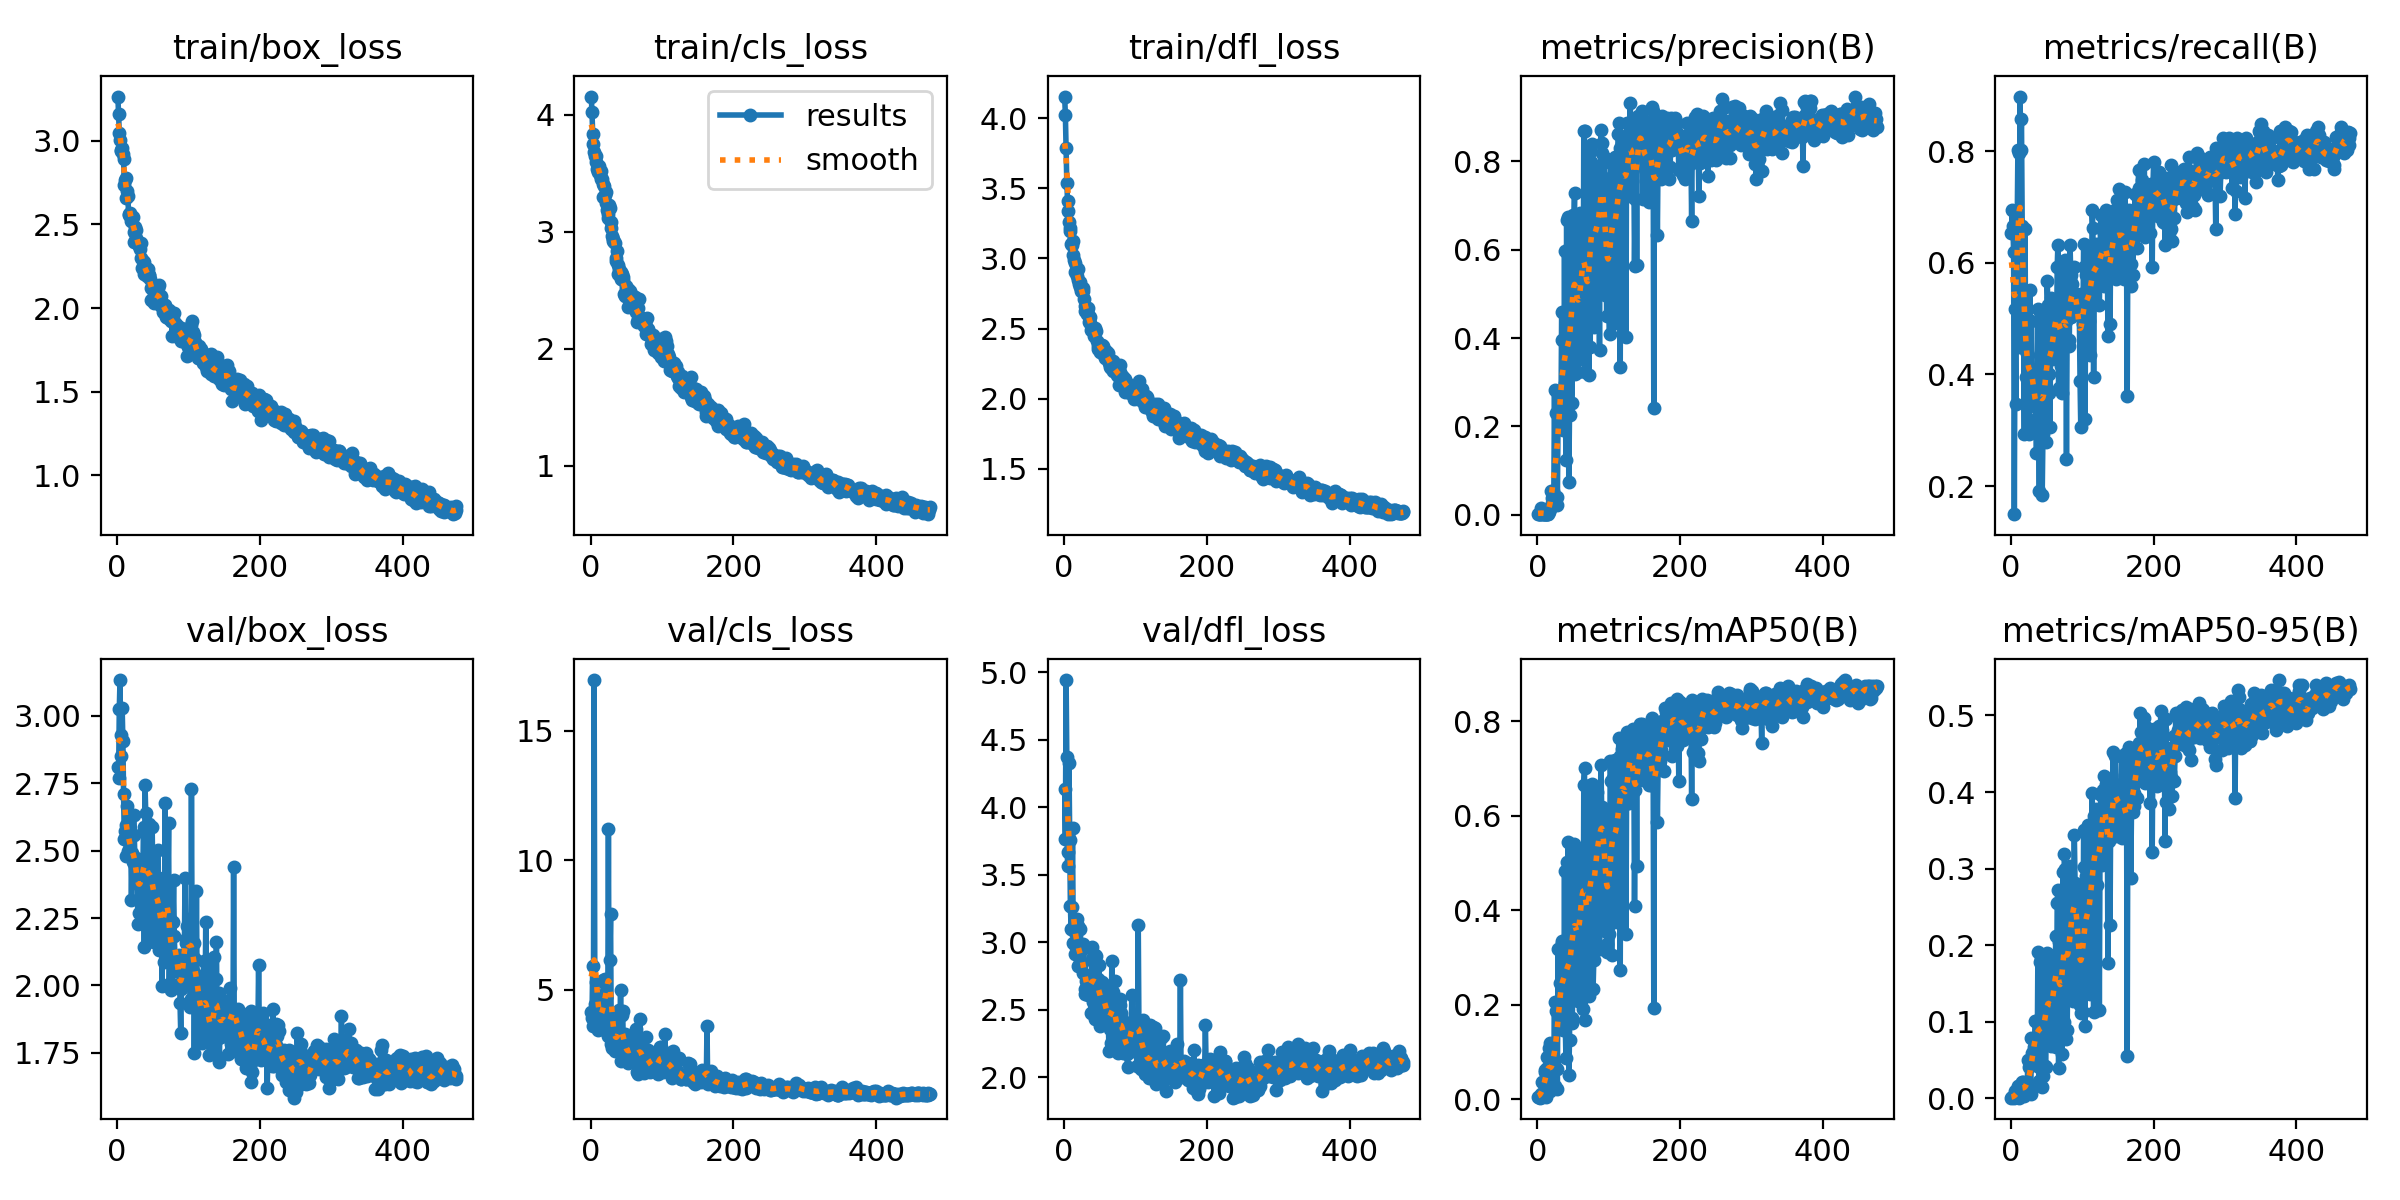

Data behind this chart, as committed beside it:
epoch, time, train/box_loss, train/cls_loss, train/dfl_loss, metrics/precision(B), metrics/recall(B), metrics/mAP50(B), metrics/mAP50-95(B), val/box_loss, val/cls_loss, val/dfl_loss, lr/pg0, lr/pg1, lr/pg2
1, 12.56, 3.264, 4.157, 4.155, 0.00222, 0.6531, 0.00362, 0.00093, 2.811, 4.131, 4.131, 0.00048, 0.00048, 0.00048
2, 21.29, 3.157, 4.021, 4.02, 0.00236, 0.6939, 0.00482, 0.00135, 2.768, 3.905, 3.76, 0.0009781, 0.0009781, 0.0009781
3, 31.43, 3.047, 3.839, 3.791, 0.00227, 0.6667, 0.00707, 0.00144, 3.027, 5.93, 4.941, 0.001474, 0.001474, 0.001474
4, 41.92, 3.003, 3.753, 3.539, 0.00239, 0.619, 0.00283, 0.00088, 3.133, 3.607, 4.371, 0.001968, 0.001968, 0.001968
5, 50.61, 2.945, 3.681, 3.413, 0.01449, 0.1497, 0.00974, 0.0026, 2.851, 16.96, 3.566, 0.001984, 0.001984, 0.001984
6, 60.33, 2.939, 3.645, 3.336, 0.00398, 0.517, 0.03566, 0.00966, 2.929, 4.448, 3.671, 0.00198, 0.00198, 0.00198
7, 70.84, 2.957, 3.648, 3.26, 0.00157, 0.3469, 0.0039, 0.00123, 3.03, 4.464, 4.327, 0.001976, 0.001976, 0.001976
8, 79.63, 2.921, 3.596, 3.215, 0.00211, 0.619, 0.00831, 0.00205, 2.906, 5.288, 3.758, 0.001972, 0.001972, 0.001972
9, 89.39, 2.89, 3.536, 3.192, 0.00227, 0.6667, 0.01114, 0.00297, 2.709, 4.804, 3.266, 0.001968, 0.001968, 0.001968
10, 99.17, 2.734, 3.548, 3.105, 0.00273, 0.8027, 0.06048, 0.01589, 2.543, 3.729, 3.101, 0.001964, 0.001964, 0.001964
11, 108.1, 2.766, 3.512, 3.095, 0.00309, 0.7959, 0.05771, 0.01488, 2.573, 3.439, 3.257, 0.00196, 0.00196, 0.00196
12, 117.5, 2.776, 3.563, 3.125, 0.00281, 0.449, 0.00339, 0.0011, 2.596, 4.399, 3.842, 0.001956, 0.001956, 0.001956
13, 127.4, 2.66, 3.491, 3.024, 0.00308, 0.898, 0.08888, 0.01784, 2.478, 4.337, 2.99, 0.001952, 0.001952, 0.001952
14, 136.3, 2.701, 3.449, 2.99, 0.00282, 0.8027, 0.06542, 0.01309, 2.665, 3.475, 3.079, 0.001949, 0.001949, 0.001949
15, 145.9, 2.668, 3.52, 2.97, 0.00295, 0.8571, 0.0541, 0.01218, 2.497, 3.615, 2.911, 0.001945, 0.001945, 0.001945
16, 155.7, 2.558, 3.456, 2.901, 0.00583, 0.6667, 0.1071, 0.02191, 2.589, 3.934, 2.975, 0.001941, 0.001941, 0.001941
17, 164.7, 2.559, 3.412, 2.907, 0.01666, 0.5306, 0.1179, 0.02106, 2.561, 3.854, 3.001, 0.001937, 0.001937, 0.001937
18, 174.5, 2.566, 3.301, 2.875, 0.01319, 0.4694, 0.01789, 0.00364, 2.553, 5.365, 3.171, 0.001933, 0.001933, 0.001933
19, 184.1, 2.539, 3.391, 2.927, 0.05447, 0.2925, 0.0431, 0.00889, 2.555, 3.594, 3.12, 0.001929, 0.001929, 0.001929
20, 193.1, 2.52, 3.316, 2.846, 0.02781, 0.6599, 0.05449, 0.01409, 2.316, 5.435, 2.824, 0.001925, 0.001925, 0.001925
21, 202.6, 2.536, 3.339, 2.818, 0.03758, 0.3946, 0.05414, 0.01049, 2.491, 4.729, 2.833, 0.001921, 0.001921, 0.001921
22, 212.5, 2.542, 3.247, 2.835, 0.05391, 0.4422, 0.05931, 0.0152, 2.458, 4.713, 2.844, 0.001917, 0.001917, 0.001917
23, 221.3, 2.394, 3.184, 2.794, 0.03345, 0.4961, 0.07788, 0.01466, 2.631, 4.085, 3.101, 0.001913, 0.001913, 0.001913
24, 231, 2.456, 3.155, 2.766, 0.2829, 0.381, 0.2065, 0.04989, 2.558, 3.236, 2.853, 0.001909, 0.001909, 0.001909
25, 240.7, 2.486, 3.116, 2.778, 0.02559, 0.3061, 0.02714, 0.0066, 2.443, 11.2, 2.847, 0.001905, 0.001905, 0.001905
26, 249.4, 2.468, 3.227, 2.791, 0.2306, 0.2925, 0.1857, 0.04121, 2.379, 3.243, 2.77, 0.001901, 0.001901, 0.001901
27, 258.9, 2.419, 3.204, 2.769, 0.04021, 0.551, 0.06463, 0.01775, 2.472, 6.159, 2.989, 0.001897, 0.001897, 0.001897
28, 268.8, 2.395, 3.032, 2.711, 0.02258, 0.3946, 0.02199, 0.00507, 2.409, 7.91, 2.959, 0.001893, 0.001893, 0.001893
29, 277.6, 2.381, 3.086, 2.661, 0.2311, 0.4966, 0.3176, 0.0782, 2.227, 2.903, 2.651, 0.001889, 0.001889, 0.001889
30, 287.2, 2.373, 2.967, 2.623, 0.2628, 0.381, 0.1892, 0.05898, 2.269, 2.774, 2.619, 0.001885, 0.001885, 0.001885
31, 297, 2.376, 2.937, 2.631, 0.2239, 0.3741, 0.1775, 0.04843, 2.446, 3.256, 2.715, 0.001881, 0.001881, 0.001881
32, 308.1, 2.355, 2.919, 2.603, 0.266, 0.3605, 0.2466, 0.06744, 2.464, 3.779, 2.681, 0.001877, 0.001877, 0.001877
33, 318, 2.386, 2.911, 2.648, 0.215, 0.3537, 0.1838, 0.06271, 2.315, 3.451, 2.653, 0.001873, 0.001873, 0.001873
34, 327.7, 2.3, 2.905, 2.603, 0.4585, 0.3674, 0.3307, 0.1005, 2.361, 2.627, 2.61, 0.001869, 0.001869, 0.001869
35, 337.6, 2.24, 2.775, 2.544, 0.3951, 0.3197, 0.335, 0.1011, 2.366, 2.724, 2.632, 0.001865, 0.001865, 0.001865
36, 347.8, 2.283, 2.752, 2.583, 0.1929, 0.2585, 0.146, 0.06118, 2.421, 3.214, 2.639, 0.001861, 0.001861, 0.001861
37, 358.7, 2.277, 2.835, 2.542, 0.2553, 0.3401, 0.1606, 0.04831, 2.587, 3.185, 2.751, 0.001857, 0.001857, 0.001857
38, 369.3, 2.202, 2.721, 2.49, 0.5971, 0.517, 0.4831, 0.1907, 2.143, 2.702, 2.471, 0.001853, 0.001853, 0.001853
39, 378.5, 2.23, 2.642, 2.489, 0.2983, 0.3537, 0.1615, 0.04056, 2.743, 3.343, 2.963, 0.00185, 0.00185, 0.00185
40, 387.8, 2.239, 2.684, 2.496, 0.1238, 0.1905, 0.08769, 0.02221, 2.641, 4.227, 2.889, 0.001846, 0.001846, 0.001846
41, 398.2, 2.232, 2.649, 2.501, 0.6666, 0.4354, 0.5031, 0.1778, 2.366, 2.586, 2.559, 0.001842, 0.001842, 0.001842
42, 407.3, 2.188, 2.597, 2.444, 0.256, 0.3878, 0.1682, 0.04683, 2.365, 4.983, 2.728, 0.001838, 0.001838, 0.001838
43, 416.4, 2.233, 2.655, 2.506, 0.6736, 0.5102, 0.5451, 0.1819, 2.161, 2.259, 2.43, 0.001834, 0.001834, 0.001834
44, 426.1, 2.196, 2.641, 2.483, 0.07344, 0.1837, 0.05077, 0.01428, 2.463, 4.038, 2.908, 0.00183, 0.00183, 0.00183
45, 435.2, 2.198, 2.618, 2.485, 0.2266, 0.2925, 0.1257, 0.02943, 2.599, 4.168, 2.899, 0.001826, 0.001826, 0.001826
46, 444.7, 2.171, 2.589, 2.41, 0.6081, 0.3878, 0.4337, 0.159, 2.375, 2.579, 2.582, 0.001822, 0.001822, 0.001822
47, 454.8, 2.049, 2.471, 2.352, 0.5951, 0.41, 0.4937, 0.1452, 2.348, 2.566, 2.606, 0.001818, 0.001818, 0.001818
48, 464.3, 2.117, 2.455, 2.378, 0.2541, 0.3638, 0.1603, 0.04221, 2.404, 3.307, 2.726, 0.001814, 0.001814, 0.001814
49, 473.2, 2.128, 2.51, 2.393, 0.3256, 0.2789, 0.1718, 0.04037, 2.588, 2.989, 2.828, 0.00181, 0.00181, 0.00181
50, 482.9, 2.131, 2.536, 2.375, 0.6777, 0.4218, 0.4174, 0.1463, 2.384, 2.306, 2.597, 0.001806, 0.001806, 0.001806
51, 492.3, 2.055, 2.469, 2.332, 0.6302, 0.568, 0.5409, 0.1893, 2.161, 2.42, 2.381, 0.001802, 0.001802, 0.001802
52, 501.5, 2.032, 2.36, 2.334, 0.7291, 0.5238, 0.5063, 0.1752, 2.225, 2.176, 2.449, 0.001798, 0.001798, 0.001798
53, 511.2, 2.089, 2.513, 2.382, 0.3187, 0.3674, 0.2171, 0.07091, 2.407, 2.859, 2.704, 0.001794, 0.001794, 0.001794
54, 520.6, 2.061, 2.418, 2.35, 0.6733, 0.4014, 0.4463, 0.1464, 2.297, 2.764, 2.512, 0.00179, 0.00179, 0.00179
55, 529.7, 2.111, 2.492, 2.377, 0.3972, 0.3061, 0.2542, 0.09428, 2.374, 2.939, 2.624, 0.001786, 0.001786, 0.001786
56, 539.5, 2.031, 2.391, 2.314, 0.5221, 0.5374, 0.4606, 0.1559, 2.262, 2.249, 2.558, 0.001782, 0.001782, 0.001782
57, 548.5, 2.119, 2.455, 2.335, 0.3236, 0.4354, 0.2074, 0.0685, 2.503, 3.056, 2.684, 0.001778, 0.001778, 0.001778
58, 557.8, 2.059, 2.412, 2.288, 0.3839, 0.4286, 0.2567, 0.08117, 2.351, 2.74, 2.553, 0.001774, 0.001774, 0.001774
59, 567.8, 2.135, 2.454, 2.339, 0.6827, 0.4537, 0.476, 0.1865, 2.133, 2.483, 2.419, 0.00177, 0.00177, 0.00177
60, 576.9, 2.031, 2.378, 2.29, 0.3758, 0.5102, 0.2814, 0.09697, 2.305, 3.026, 2.577, 0.001766, 0.001766, 0.001766
... 415 more rows
